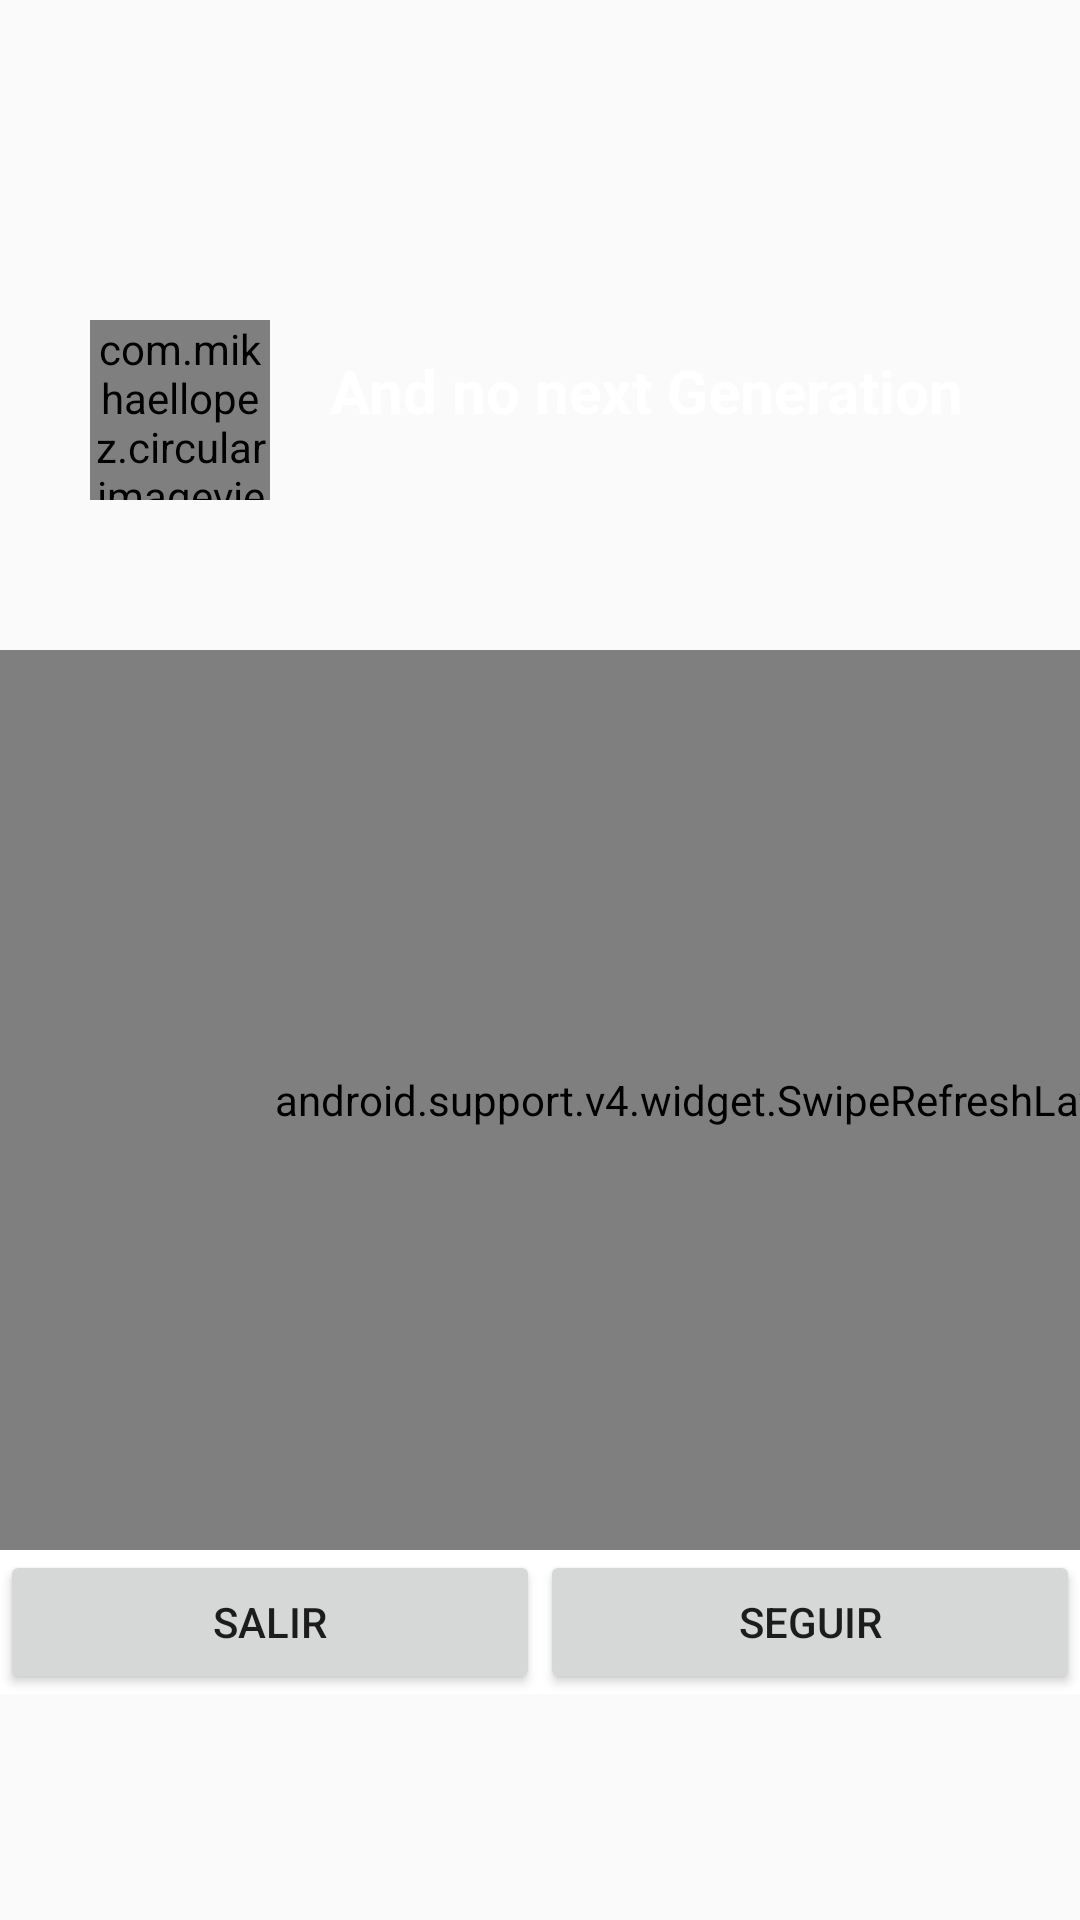

Produce the Android XML layout that renders to this screen, including the resource entries it uses.
<!-- AndroidManifest.xml: application theme AppTheme -->
<!-- res/layout/activity_main.xml -->
<RelativeLayout xmlns:android="http://schemas.android.com/apk/res/android"
    xmlns:app="http://schemas.android.com/apk/res-auto"
    xmlns:tools="http://schemas.android.com/tools"
    android:layout_width="match_parent"
    android:layout_height="match_parent"
    android:id="@+id/activity_main_context"
    tools:context=".BMain">

    <ImageView
        android:layout_width="match_parent"
        android:layout_height="match_parent"
        android:id="@+id/planet"
        android:background="@drawable/planetearth"
        />

    <LinearLayout
        android:layout_width="match_parent"
        android:layout_height="match_parent"
        android:orientation="vertical">

        <TextView
            android:id="@+id/textView"
            android:layout_width="match_parent"
            android:layout_height="wrap_content"
            android:textSize="80sp"
            />

        <LinearLayout
            android:layout_width="match_parent"
            android:layout_height="wrap_content"
            android:orientation="horizontal">

            <com.mikhaellopez.circularimageview.CircularImageView
                android:id="@+id/ivRocket"
                android:layout_width="60dp"
                android:layout_height="60dp"
                android:layout_centerHorizontal="true"
                android:layout_marginLeft="30dp"
                android:layout_marginStart="30dp"
                android:src="@drawable/rocketlogo"
                app:civ_border_color="#EEE"
                app:civ_border_width="0dp"
                app:civ_shadow="true"

                app:civ_shadow_color="#FFF"
                app:civ_shadow_radius="0" />

            <TextView
                android:id="@+id/tv1Titulo"
                android:layout_width="match_parent"
                android:layout_height="wrap_content"
                android:layout_marginLeft="20dp"
                android:layout_marginStart="20dp"
                android:layout_marginTop="10dp"
                android:layout_weight="1"
                android:text="And no next Generation"
                android:textColor="@android:color/white"
                android:textSize="20sp"
                android:textStyle="bold" />

        </LinearLayout>

        <LinearLayout
            android:id="@+id/linear_texto"
            android:layout_width="wrap_content"
            android:layout_height="300dp"
            android:layout_marginTop="50dp"
            android:background="@android:color/white"
            android:orientation="vertical">

            <android.support.v4.widget.SwipeRefreshLayout
                android:id="@+id/myswipe"
                android:layout_width="478dp"
                android:layout_height="match_parent">

                <ScrollView
                    android:layout_width="match_parent"
                    android:layout_height="wrap_content">


                    <TextView
                        android:id="@+id/texto"
                        android:layout_width="match_parent"
                        android:layout_height="match_parent"
                        android:text="Lorem ipsum dolor sit amet, consectetur adipiscing elit. Nulla pellentesque ac nisi in mollis. Sed hendrerit dapibus purus, quis finibus diam. Vestibulum sit amet varius risus. Vestibulum non purus velit. In at sem quis mauris ultrices commodo. Suspendisse ut metus vitae mauris venenatis ullamcorper. Nullam eleifend id eros vitae dapibus. Quisque volutpat pulvinar sem, at cursus dolor. Phasellus volutpat dui enim, nec tempor est consequat elementum. Nulla nunc urna, porttitor in auctor non, faucibus lobortis elit. In nunc ipsum, placerat nec nulla vel, efficitur vestibulum dolor. Duis tincidunt massa a ligula faucibus, non suscipit nisi facilisis. Duis euismod lacus id nunc volutpat vulputate. Quisque interdum nisl massa, et dignissim ex lobortis id. Etiam urna sem, varius vel est eget, imperdiet tristique felis. In tincidunt facilisis." />
                </ScrollView>
            </android.support.v4.widget.SwipeRefreshLayout>


        </LinearLayout>

        <LinearLayout
            android:layout_width="match_parent"
            android:layout_height="wrap_content"
            android:background="@android:color/white"
            android:orientation="horizontal"
            >

            <Button
                android:id="@+id/button4"
                android:layout_width="wrap_content"
                android:layout_height="wrap_content"
                android:layout_weight="1"
                android:text="salir" />

            <Button
                android:id="@+id/button3"
                android:layout_width="wrap_content"
                android:layout_height="wrap_content"
                android:layout_weight="1"
                android:text="Seguir" />
        </LinearLayout>


    </LinearLayout>

</RelativeLayout>
<!-- resources referenced by this layout -->
<resources>
  <style name="AppTheme" parent="Base.Theme.AppCompat.Light.DarkActionBar">
          
          <item name="colorPrimary">@color/colorPrimary</item>
          <item name="colorPrimaryDark">@color/colorPrimaryDark</item>
          <item name="colorAccent">@color/colorAccent</item>
      </style>
  <!-- not gathered from this repository: default colours our renderer supplied (Android Studio template values) -->
  <color name="colorPrimary">#FF6200EE</color>
  <color name="colorPrimaryDark">#FF3700B3</color>
  <color name="colorAccent">#FF03DAC5</color>
</resources>
